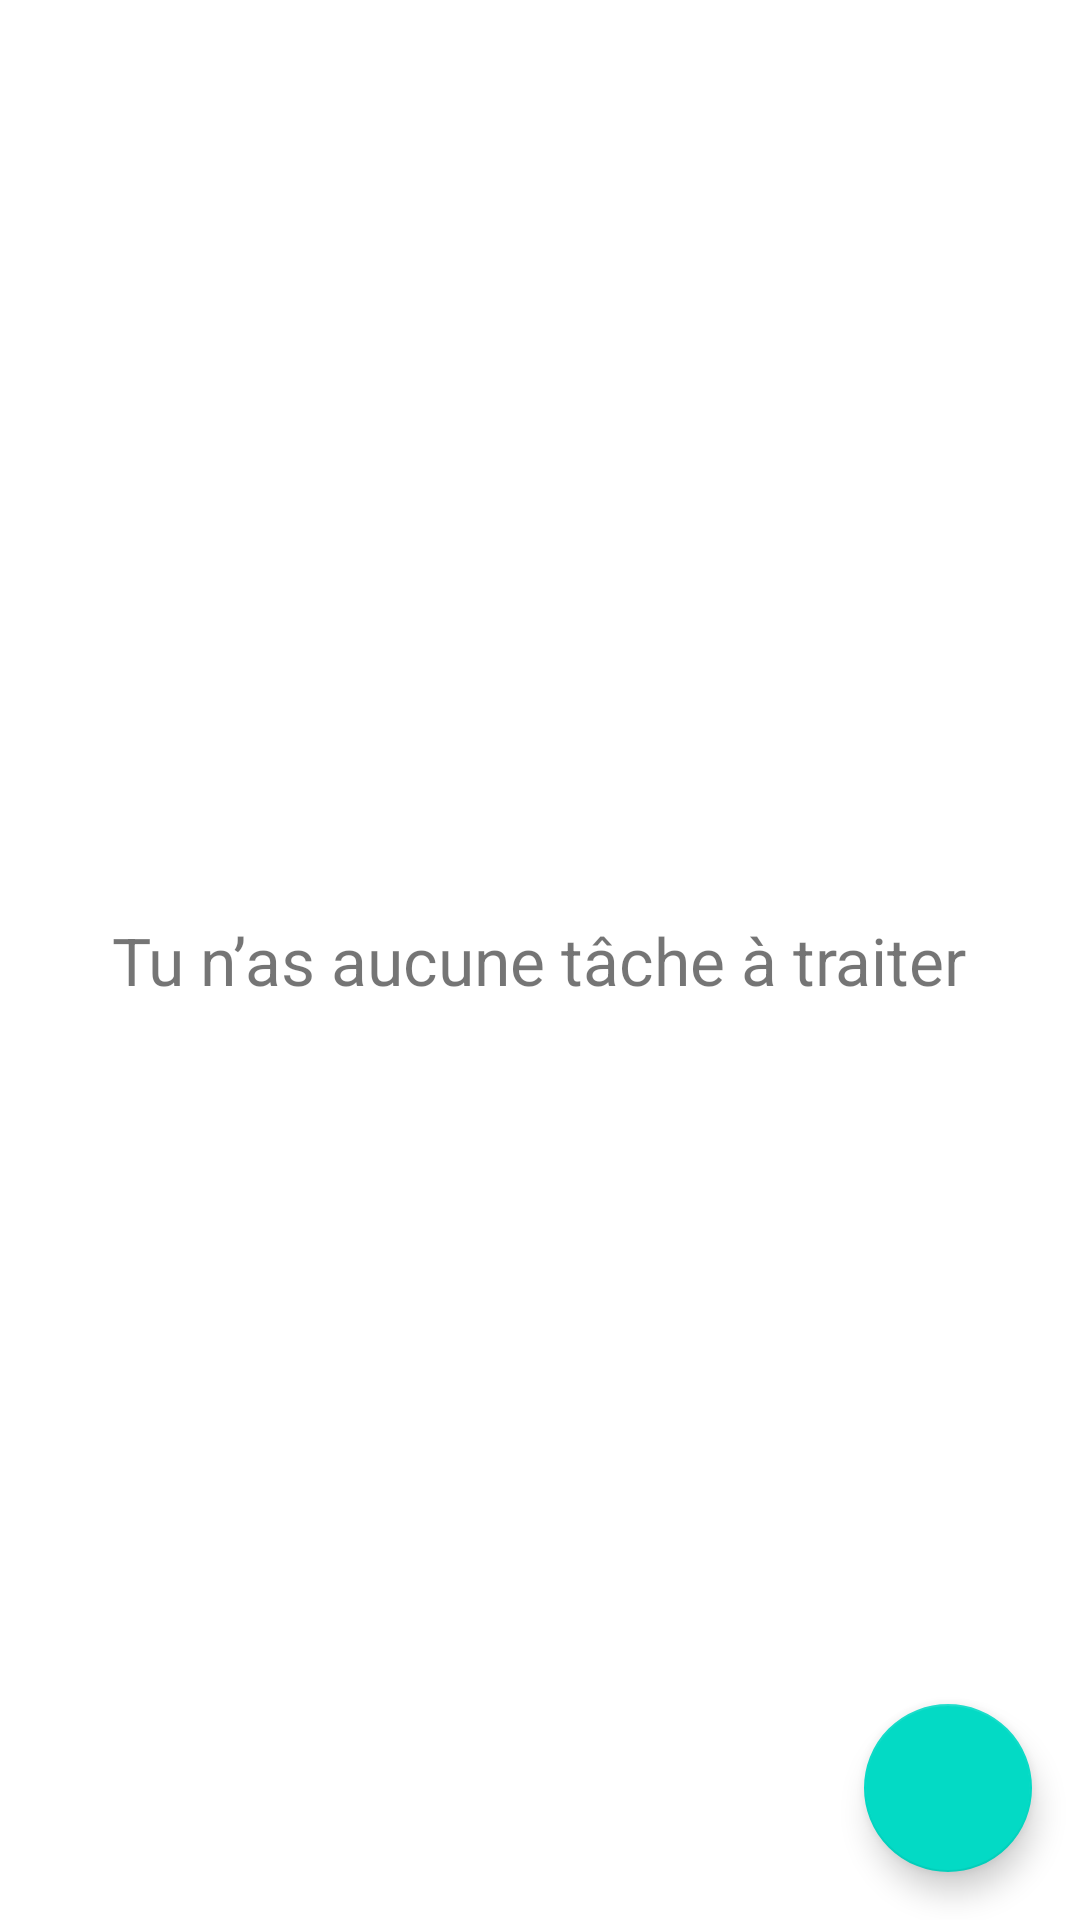

This screen was rendered from an Android layout file. Write that file and the resources it references.
<!-- AndroidManifest.xml: application theme AppTheme -->
<!-- res/layout/activity_main_fragment.xml -->
<?xml version="1.0" encoding="utf-8"?>
<RelativeLayout xmlns:android="http://schemas.android.com/apk/res/android"
xmlns:app="http://schemas.android.com/apk/res-auto"
xmlns:tools="http://schemas.android.com/tools"
android:layout_width="match_parent"
android:layout_height="match_parent">

<TextView
    android:id="@+id/lbl_no_task"
    android:layout_width="wrap_content"
    android:layout_height="wrap_content"
    android:layout_centerInParent="true"
    app:drawableTopCompat="@drawable/ic_work_off"
    android:gravity="center_horizontal"
    android:text="@string/no_task"
    android:textSize="22sp"
    tools:visibility="gone" />

<androidx.recyclerview.widget.RecyclerView
    android:id="@+id/list_tasks"
    android:layout_width="match_parent"
    android:layout_height="match_parent"
    android:clipToPadding="false"
    android:paddingBottom="88dp"
    tools:itemCount="5"
    tools:listitem="@layout/item_task" />

<com.google.android.material.floatingactionbutton.FloatingActionButton
    android:id="@+id/fab_add_task"
    android:layout_width="56dp"
    android:layout_height="56dp"
    android:layout_alignParentEnd="true"
    android:layout_alignParentBottom="true"
    android:layout_marginEnd="16dp"
    android:layout_marginBottom="16dp"
    android:contentDescription="@string/add_task"
    app:srcCompat="@drawable/ic_add" />
</RelativeLayout>
<!-- res/layout/item_task.xml (included above) -->
<?xml version="1.0" encoding="utf-8"?>
<RelativeLayout xmlns:android="http://schemas.android.com/apk/res/android"
    xmlns:app="http://schemas.android.com/apk/res-auto"
    xmlns:tools="http://schemas.android.com/tools"
    android:layout_width="match_parent"
    android:layout_height="wrap_content">

    <androidx.appcompat.widget.AppCompatImageView
        android:id="@+id/img_project"
        android:layout_width="48dp"
        android:layout_height="48dp"
        android:layout_alignParentStart="true"
        android:layout_centerVertical="true"
        android:layout_marginStart="16dp"
        android:layout_marginTop="8dp"
        android:layout_marginEnd="16dp"
        android:layout_marginBottom="8dp"
        android:src="@drawable/bkg_oval"
        tools:tint="@sample/tasks.json/data/backgroundTint" />


    <androidx.appcompat.widget.AppCompatImageView
        android:id="@+id/img_delete"
        android:layout_width="32dp"
        android:layout_height="32dp"
        android:layout_alignParentEnd="true"
        android:layout_centerVertical="true"
        android:layout_marginStart="16dp"
        android:layout_marginTop="8dp"
        android:layout_marginEnd="16dp"
        android:layout_marginBottom="8dp"
        android:src="@drawable/ic_delete"
        android:background="?android:attr/selectableItemBackgroundBorderless"
        app:tint="@color/colorAccent" />

    <LinearLayout
        android:layout_width="wrap_content"
        android:layout_height="wrap_content"
        android:layout_centerVertical="true"
        android:layout_toStartOf="@+id/img_delete"
        android:layout_toEndOf="@+id/img_project"
        android:orientation="vertical">

        <TextView
            android:id="@+id/lbl_task_name"
            android:layout_width="match_parent"
            android:layout_height="wrap_content"
            android:layout_marginTop="8dp"
            android:ellipsize="end"
            android:lines="1"
            android:textStyle="bold"
            android:textSize="16sp"
            tools:text="@sample/tasks.json/data/taskName" />

        <TextView
            android:id="@+id/lbl_project_name"
            android:layout_width="match_parent"
            android:layout_height="wrap_content"
            android:layout_marginBottom="8dp"
            android:ellipsize="end"
            android:textSize="16sp"
            android:lines="1"
            tools:text="@sample/tasks.json/data/projectName" />
    </LinearLayout>
</RelativeLayout>
<!-- resources referenced by this layout -->
<resources>
  <color name="colorAccent">#bb292c</color>
  <string name="add_task">Ajouter une tâche</string>
  <string name="no_task">Tu n’as aucune tâche à traiter</string>
</resources>
